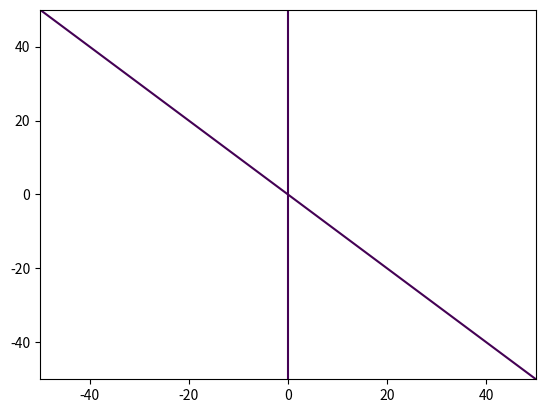

Recreate this plot in Python.
import numpy as np
import matplotlib.pyplot as plt

def plot_line(line, rectangle, n=128):
    ((ax, ay), (bx, by)) = rectangle
    x, y = np.meshgrid(np.linspace(ax, bx, n), np.linspace(ay, by, n))
    a, b, c = line
    plt.contour(x, y, a*x + b*y + c, [0])


plot_line((1, 0, 0), ((-50, -50), (50, 50)))  # x = 50
plot_line((1, 1, 0), ((-50, -50), (50, 50)))  # x = 50